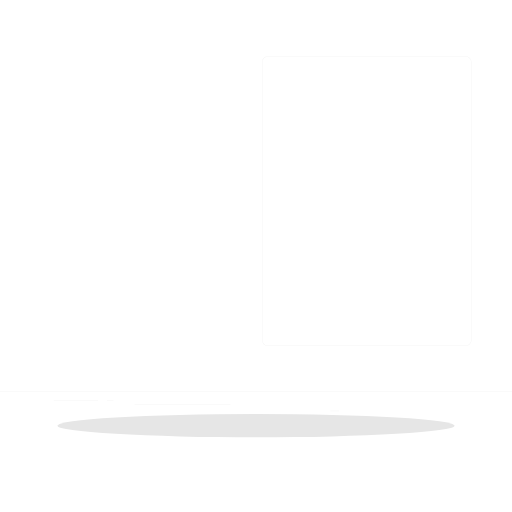
t = 0.00 s
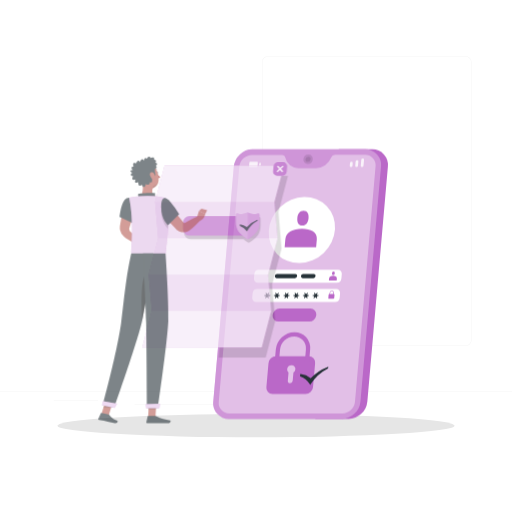
t = 2.10 s
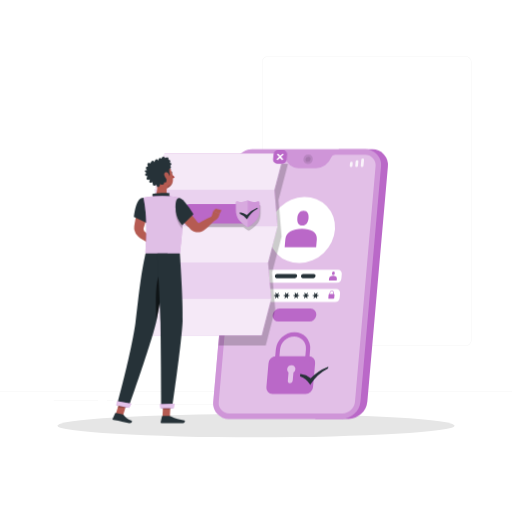
t = 4.20 s
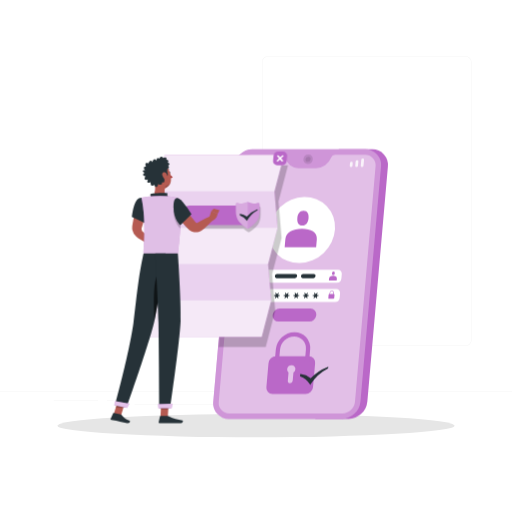
t = 6.30 s
t = 8.40 s: frame unchanged from t = 6.30 s, image omitted

The animated SVG that drew these frames (rendered in a browser with its animation timeline set to each time). Animation: 3 CSS @keyframes rules; one cycle of 8.40 s.

<?xml version="1.0" encoding="UTF-8" standalone="no"?>
<svg
   class="animated"
   id="freepik_stories-privacy-policy"
   viewBox="0 0 500 500"
   version="1.1"
   sodipodi:docname="animate_login.svg"
   inkscape:version="1.3.2 (091e20ef0f, 2023-11-25, custom)"
   xmlns:inkscape="http://www.inkscape.org/namespaces/inkscape"
   xmlns:sodipodi="http://sodipodi.sourceforge.net/DTD/sodipodi-0.dtd"
   xmlns="http://www.w3.org/2000/svg"
   xmlns:svg="http://www.w3.org/2000/svg">
  <sodipodi:namedview
     id="namedview21"
     pagecolor="#ffffff"
     bordercolor="#000000"
     borderopacity="0.25"
     inkscape:showpageshadow="2"
     inkscape:pageopacity="0.0"
     inkscape:pagecheckerboard="0"
     inkscape:deskcolor="#d1d1d1"
     inkscape:zoom="0.906"
     inkscape:cx="249.44812"
     inkscape:cy="250"
     inkscape:window-width="1680"
     inkscape:window-height="700"
     inkscape:window-x="0"
     inkscape:window-y="0"
     inkscape:window-maximized="0"
     inkscape:current-layer="freepik_stories-privacy-policy" />
  <style
     id="style1">svg#freepik_stories-privacy-policy:not(.animated) .animable {opacity: 0;}svg#freepik_stories-privacy-policy.animated #freepik--background-complete--inject-7 {animation: 8.4s 1 forwards cubic-bezier(.36,-0.01,.5,1.38) slideLeft;animation-delay: 0s;}svg#freepik_stories-privacy-policy.animated #freepik--Device--inject-7 {animation: 2.9s 1 forwards cubic-bezier(.36,-0.01,.5,1.38) fadeIn;animation-delay: 0s;}svg#freepik_stories-privacy-policy.animated #freepik--Document--inject-7 {animation: 4.6s 1 forwards cubic-bezier(.36,-0.01,.5,1.38) slideUp;animation-delay: 0s;}svg#freepik_stories-privacy-policy.animated #freepik--Character--inject-7 {animation: 4.9s 1 forwards cubic-bezier(.36,-0.01,.5,1.38) slideLeft;animation-delay: 0s;}            @keyframes slideLeft {                0% {                    opacity: 0;                    transform: translateX(-30px);                }                100% {                    opacity: 1;                    transform: translateX(0);                }            }                    @keyframes fadeIn {                0% {                    opacity: 0;                }                100% {                    opacity: 1;                }            }                    @keyframes slideUp {                0% {                    opacity: 0;                    transform: translateY(30px);                }                100% {                    opacity: 1;                    transform: inherit;                }            }        </style>
  <rect
     x="322.53"
     y="401.20999"
     width="8.6899996"
     height="0.25"
     style="fill:#ebebeb"
     id="eli183twnf07h"
     class="animable" />
  <rect
     x="52.459999"
     y="390.89001"
     width="43.189999"
     height="0.25"
     style="fill:#ebebeb"
     id="elr93aqbey5mr"
     class="animable" />
  <rect
     x="104.56"
     y="390.89001"
     width="6.3299999"
     height="0.25"
     style="fill:#ebebeb"
     id="eluganklyeqkh"
     class="animable" />
  <rect
     x="131.47"
     y="395.10999"
     width="93.68"
     height="0.25"
     style="fill:#ebebeb"
     id="ell3tvrz7dvlq"
     class="animable" />
  <path
     d="M 454.7,337.8 H 261.6 a 5.71,5.71 0 0 1 -5.71,-5.71 V 60.66 A 5.71,5.71 0 0 1 261.6,55 h 193.1 a 5.71,5.71 0 0 1 5.71,5.71 v 271.38 a 5.71,5.71 0 0 1 -5.71,5.71 z M 261.6,55.2 a 5.47,5.47 0 0 0 -5.46,5.46 v 271.43 a 5.47,5.47 0 0 0 5.46,5.46 h 193.1 a 5.47,5.47 0 0 0 5.46,-5.46 V 60.66 A 5.47,5.47 0 0 0 454.7,55.2 Z"
     style="fill:#ebebeb"
     id="eluirgkshf60n"
     class="animable" />
  <rect
     y="382.39999"
     width="500"
     height="0.25"
     style="fill:#ebebeb"
     id="elom6lmjeqx6l"
     class="animable"
     x="0" />
  <g
     id="freepik--Shadow--inject-7"
     class="animable"
     style="transform-origin:250px 415.69px;fill:#e6e6e6">
    <ellipse
       id="freepik--path--inject-7"
       cx="250"
       cy="415.69"
       rx="193.89"
       ry="11.32"
       style="fill:#e6e6e6;transform-origin:250px 415.69px"
       class="animable" />
  </g>
  <g
     id="freepik--Device--inject-7"
     class="animable"
     style="transform-origin: 293.526px 277.455px;">
    <path
       d="M363.45,145.83H330.89l-23,263.25h32.56a18.72,18.72,0,0,0,18.26-16.8l20.09-229.66A15.15,15.15,0,0,0,363.45,145.83Z"
       style="fill: rgb(186, 104, 200); transform-origin: 343.39px 277.454px;"
       id="el7xv9u8dp31"
       class="animable" />
    <path
       d="M356.81,145.83H246.61a18.72,18.72,0,0,0-18.27,16.79L208.25,392.28a15.17,15.17,0,0,0,15.33,16.8H333.77A18.73,18.73,0,0,0,352,392.28l20.09-229.66A15.15,15.15,0,0,0,356.81,145.83Z"
       style="fill: rgb(186, 104, 200); transform-origin: 290.171px 277.455px;"
       id="elwxu7jnwrqjf"
       class="animable" />
    <g
       id="elznmnr6dlhf">
      <path
         d="M356.81,145.83H246.61a18.72,18.72,0,0,0-18.27,16.79L208.25,392.28a15.17,15.17,0,0,0,15.33,16.8H333.77A18.73,18.73,0,0,0,352,392.28l20.09-229.66A15.15,15.15,0,0,0,356.81,145.83Z"
         style="fill: rgb(255, 255, 255); opacity: 0.3; transform-origin: 290.171px 277.455px;"
         class="animable"
         id="path1" />
    </g>
    <g
       id="elvplmavqsrad">
      <path
         d="M356.34,151.21H327.28a4.33,4.33,0,0,0-4,2.76h0a16,16,0,0,1-14.63,10.23H291.51A12.87,12.87,0,0,1,278.66,154h0a3.47,3.47,0,0,0-3.47-2.76H246.14a12.7,12.7,0,0,0-12.41,11.41l-20.1,229.66a10.29,10.29,0,0,0,10.42,11.42h110.2a12.71,12.71,0,0,0,12.41-11.42l20.09-229.66A10.29,10.29,0,0,0,356.34,151.21Z"
         style="fill: rgb(255, 255, 255); opacity: 0.4; transform-origin: 290.191px 277.47px;"
         class="animable"
         id="path2" />
    </g>
    <path
       d="M328.88,276H251.76a3.74,3.74,0,0,1-3.78-4.14l.39-4.42a4.61,4.61,0,0,1,4.5-4.14H330a3.74,3.74,0,0,1,3.78,4.14l-.38,4.42A4.62,4.62,0,0,1,328.88,276Z"
       style="fill: rgb(255, 255, 255); transform-origin: 290.88px 269.65px;"
       id="eld9trayt6zta"
       class="animable" />
    <path
       d="M327.22,295H250.09a3.73,3.73,0,0,1-3.77-4.14l.38-4.42a4.62,4.62,0,0,1,4.5-4.14h77.13a3.74,3.74,0,0,1,3.78,4.14l-.39,4.42A4.62,4.62,0,0,1,327.22,295Z"
       style="fill: rgb(255, 255, 255); transform-origin: 289.214px 288.65px;"
       id="elafboewylcy"
       class="animable" />
    <g
       id="elynzr7cqyzgj">
      <path
         d="M305.45,155.51a5.11,5.11,0,0,1-5,4.59,4.14,4.14,0,0,1-4.19-4.59,5.11,5.11,0,0,1,5-4.59A4.14,4.14,0,0,1,305.45,155.51Z"
         style="opacity: 0.1; transform-origin: 300.855px 155.51px;"
         class="animable"
         id="path3" />
    </g>
    <g
       id="el8kx2gfdlsoo">
      <path
         d="M303.37,155.51a2.8,2.8,0,0,1-2.73,2.51,2.26,2.26,0,0,1-2.29-2.51,2.79,2.79,0,0,1,2.73-2.51A2.27,2.27,0,0,1,303.37,155.51Z"
         style="opacity: 0.1; transform-origin: 300.859px 155.51px;"
         class="animable"
         id="path4" />
    </g>
    <g
       id="elc7e8eduedoa">
      <g
         style="opacity: 0.8; transform-origin: 348.519px 158.94px;"
         class="animable"
         id="g4">
        <path
           d="M342.77,163.17h0a1.22,1.22,0,0,1-1.23-1.35l.22-2.46a1.49,1.49,0,0,1,1.46-1.34h0a1.22,1.22,0,0,1,1.23,1.34l-.22,2.46A1.5,1.5,0,0,1,342.77,163.17Z"
           style="fill: rgb(255, 255, 255); transform-origin: 342.994px 160.595px;"
           id="eljmz5zejby9"
           class="animable" />
        <path
           d="M353.53,163.17h0a1.22,1.22,0,0,1-1.23-1.35l.51-5.77a1.49,1.49,0,0,1,1.46-1.34h0a1.22,1.22,0,0,1,1.23,1.34l-.51,5.77A1.5,1.5,0,0,1,353.53,163.17Z"
           style="fill: rgb(255, 255, 255); transform-origin: 353.899px 158.94px;"
           id="elepx6jkisfk8"
           class="animable" />
        <path
           d="M348.15,163.17h0a1.22,1.22,0,0,1-1.23-1.35l.36-4.11a1.5,1.5,0,0,1,1.47-1.35h0a1.21,1.21,0,0,1,1.22,1.35l-.36,4.11A1.5,1.5,0,0,1,348.15,163.17Z"
           style="fill: rgb(255, 255, 255); transform-origin: 348.446px 159.765px;"
           id="el30yv9wi788k"
           class="animable" />
      </g>
    </g>
    <g
       id="ell7s38k9hag">
      <g
         style="opacity: 0.8; transform-origin: 248.965px 160.595px;"
         class="animable"
         id="g5">
        <path
           d="M250.64,163.17h-6.76a.68.68,0,0,1-.69-.76l.31-3.63a.85.85,0,0,1,.83-.76h6.76a.68.68,0,0,1,.69.76l-.32,3.63A.83.83,0,0,1,250.64,163.17Z"
           style="fill: rgb(255, 255, 255); transform-origin: 247.485px 160.595px;"
           id="elbrb9f9s2kgk"
           class="animable" />
        <path
           d="M253.77,162.18h0a.69.69,0,0,1-.7-.76l.15-1.66a.84.84,0,0,1,.83-.76h0a.68.68,0,0,1,.69.76l-.14,1.66A.85.85,0,0,1,253.77,162.18Z"
           style="fill: rgb(255, 255, 255); transform-origin: 253.906px 160.59px;"
           id="el103zc34sf6c"
           class="animable" />
      </g>
    </g>
    <g
       id="els3n0uv7q2df">
      <ellipse
         cx="294.81"
         cy="224.63"
         rx="33.73"
         ry="30.9"
         style="fill: rgb(255, 255, 255); transform-origin: 294.81px 224.63px; transform: rotate(-43.75deg);"
         class="animable"
         id="ellipse5" />
    </g>
    <path
       d="M294.92,223.38c-8.48,0-15.65,3.23-16.26,10.24l-.68,7.79h30.73l.68-7.79C310,226.61,303.41,223.38,294.92,223.38Z"
       style="fill: rgb(186, 104, 200); transform-origin: 293.705px 232.395px;"
       id="eldygjzk4p9"
       class="animable" />
    <path
       d="M295.2,220.17c3.94,0,5.76-3.19,6.1-7.13s-.91-7.13-4.85-7.13-5.75,3.2-6.1,7.13S291.26,220.17,295.2,220.17Z"
       style="fill: rgb(186, 104, 200); transform-origin: 295.824px 213.04px;"
       id="elauewgm7wr0l"
       class="animable" />
    <path
       d="M325.36,269.38c-2.09,0-3.86.8-4,2.53l-.17,1.93h7.59l.17-1.93C329.09,270.18,327.46,269.38,325.36,269.38Z"
       style="fill: rgb(186, 104, 200); transform-origin: 325.074px 271.61px;"
       id="el9tvlr9rexe"
       class="animable" />
    <path
       d="M325.43,268.59c1,0,1.42-.79,1.51-1.76s-.23-1.76-1.2-1.76-1.42.79-1.51,1.76S324.46,268.59,325.43,268.59Z"
       style="fill: rgb(186, 104, 200); transform-origin: 325.585px 266.83px;"
       id="el34jwy2bsfk3"
       class="animable" />
    <path
       d="M302,314H272a5.73,5.73,0,0,1-5.8-6.35h0a7.08,7.08,0,0,1,6.91-6.35h30a5.74,5.74,0,0,1,5.8,6.35h0A7.07,7.07,0,0,1,302,314Z"
       style="fill: rgb(186, 104, 200); transform-origin: 287.554px 307.65px;"
       id="elqg5yleuxq0a"
       class="animable" />
    <path
       d="M298.37,384.82H266.26a6,6,0,0,1-6.12-6.71l2.05-23.42a7.46,7.46,0,0,1,7.29-6.71H301.6a6.05,6.05,0,0,1,6.12,6.71l-2.05,23.42A7.48,7.48,0,0,1,298.37,384.82Z"
       style="fill: rgb(186, 104, 200); transform-origin: 283.927px 366.401px;"
       id="elg0y5bapzlr6"
       class="animable" />
    <g
       id="elr6venllhd7">
      <g
         style="opacity: 0.6; transform-origin: 284.435px 365.45px;"
         class="animable"
         id="g6">
        <path
           d="M288.47,360.6a3.63,3.63,0,0,0-3.68-4,4.48,4.48,0,0,0-4.39,4,3.65,3.65,0,0,0,1.35,3.23l-.7,8.07a2.16,2.16,0,0,0,2.19,2.4,2.67,2.67,0,0,0,2.6-2.4l.71-8.07A4.46,4.46,0,0,0,288.47,360.6Z"
           style="fill: rgb(255, 255, 255); transform-origin: 284.435px 365.45px;"
           id="eltrd54e9g88s"
           class="animable" />
      </g>
    </g>
    <path
       d="M301.88,352.86h-4.14l1-11.59a11.41,11.41,0,0,0-11.53-12.64,14.09,14.09,0,0,0-13.74,12.64l-1,11.59h-4.14l1-11.59a18.68,18.68,0,0,1,18.23-16.77,15.14,15.14,0,0,1,15.31,16.77Z"
       style="fill: rgb(186, 104, 200); transform-origin: 285.644px 338.679px;"
       id="el8stej92zf63"
       class="animable" />
    <path
       d="M325.87,287.13,326,286a1.87,1.87,0,0,0-1.88-2.06,2.3,2.3,0,0,0-2.24,2.06l-.1,1.11a.92.92,0,0,0-.89.83l-.26,3a.73.73,0,0,0,.75.82h4.12a.91.91,0,0,0,.89-.82l.26-3A.75.75,0,0,0,325.87,287.13ZM324,284.47a1.41,1.41,0,0,1,1.42,1.55l-.1,1.11h-3.1l.1-1.11A1.73,1.73,0,0,1,324,284.47Z"
       style="fill: rgb(186, 104, 200); transform-origin: 323.638px 287.85px;"
       id="elr4yc2rl6ddh"
       class="animable" />
    <path
       d="M263.85,288.32l-1.44-.3a.27.27,0,0,1-.19-.38l.6-1.42a.28.28,0,0,0-.47-.29l-1.09,1.12a.28.28,0,0,1-.44,0l-.89-1.12c-.19-.24-.6,0-.53.29l.35,1.42a.31.31,0,0,1-.25.38l-1.49.3c-.32.06-.36.51-.05.57l1.44.3a.26.26,0,0,1,.18.38L259,291a.28.28,0,0,0,.47.29l1.09-1.12a.3.3,0,0,1,.44,0l.89,1.12c.19.24.6,0,.52-.29l-.35-1.42a.33.33,0,0,1,.26-.38l1.49-.3C264.12,288.83,264.16,288.38,263.85,288.32Z"
       style="fill: rgb(38, 50, 56); transform-origin: 260.906px 288.61px;"
       id="el88uyhd4tja"
       class="animable" />
    <path
       d="M273.31,288.32l-1.44-.3a.27.27,0,0,1-.19-.38l.6-1.42a.28.28,0,0,0-.47-.29l-1.09,1.12a.28.28,0,0,1-.44,0l-.89-1.12c-.19-.24-.6,0-.52.29l.35,1.42a.32.32,0,0,1-.26.38l-1.49.3c-.32.06-.36.51-.05.57l1.44.3a.27.27,0,0,1,.19.38l-.6,1.42a.28.28,0,0,0,.47.29l1.09-1.12a.3.3,0,0,1,.44,0l.89,1.12c.19.24.6,0,.53-.29l-.35-1.42a.32.32,0,0,1,.25-.38l1.49-.3C273.58,288.83,273.62,288.38,273.31,288.32Z"
       style="fill: rgb(38, 50, 56); transform-origin: 270.365px 288.605px;"
       id="elpqwcxnhnag"
       class="animable" />
    <path
       d="M282.77,288.32l-1.43-.3a.26.26,0,0,1-.19-.38l.6-1.42a.28.28,0,0,0-.48-.29l-1.08,1.12a.29.29,0,0,1-.45,0l-.89-1.12c-.19-.24-.6,0-.52.29l.35,1.42a.32.32,0,0,1-.25.38l-1.49.3c-.32.06-.36.51-.05.57l1.43.3a.27.27,0,0,1,.19.38l-.6,1.42a.28.28,0,0,0,.48.29l1.08-1.12a.3.3,0,0,1,.44,0l.9,1.12c.19.24.6,0,.52-.29l-.35-1.42a.33.33,0,0,1,.25-.38l1.49-.3C283,288.83,283.08,288.38,282.77,288.32Z"
       style="fill: rgb(38, 50, 56); transform-origin: 279.823px 288.606px;"
       id="elu26fiqe2ag"
       class="animable" />
    <path
       d="M292.24,288.32l-1.44-.3a.27.27,0,0,1-.19-.38l.6-1.42a.28.28,0,0,0-.47-.29l-1.09,1.12a.28.28,0,0,1-.44,0l-.89-1.12c-.19-.24-.6,0-.53.29l.35,1.42a.31.31,0,0,1-.25.38l-1.49.3c-.32.06-.36.51,0,.57l1.44.3a.26.26,0,0,1,.18.38l-.59,1.42a.28.28,0,0,0,.47.29l1.09-1.12a.3.3,0,0,1,.44,0l.89,1.12c.19.24.6,0,.52-.29l-.35-1.42a.33.33,0,0,1,.26-.38l1.49-.3C292.51,288.83,292.55,288.38,292.24,288.32Z"
       style="fill: rgb(38, 50, 56); transform-origin: 289.301px 288.605px;"
       id="elvsicgnt1eap"
       class="animable" />
    <path
       d="M301.7,288.32l-1.44-.3a.27.27,0,0,1-.19-.38l.6-1.42a.28.28,0,0,0-.47-.29l-1.09,1.12a.28.28,0,0,1-.44,0l-.89-1.12c-.19-.24-.6,0-.52.29l.35,1.42a.32.32,0,0,1-.26.38l-1.49.3c-.32.06-.36.51-.05.57l1.44.3a.27.27,0,0,1,.19.38l-.6,1.42a.28.28,0,0,0,.47.29l1.09-1.12a.3.3,0,0,1,.44,0l.89,1.12c.19.24.6,0,.53-.29l-.35-1.42a.32.32,0,0,1,.25-.38l1.49-.3C302,288.83,302,288.38,301.7,288.32Z"
       style="fill: rgb(38, 50, 56); transform-origin: 298.758px 288.605px;"
       id="ell0jqlfd1su"
       class="animable" />
    <path
       d="M311.16,288.32l-1.44-.3a.26.26,0,0,1-.18-.38l.6-1.42a.28.28,0,0,0-.48-.29l-1.08,1.12a.29.29,0,0,1-.45,0l-.89-1.12c-.19-.24-.6,0-.52.29l.35,1.42a.32.32,0,0,1-.25.38l-1.49.3c-.32.06-.36.51-.05.57l1.43.3a.27.27,0,0,1,.19.38l-.6,1.42a.28.28,0,0,0,.48.29l1.08-1.12a.3.3,0,0,1,.44,0l.89,1.12a.31.31,0,0,0,.53-.29l-.35-1.42a.33.33,0,0,1,.25-.38l1.49-.3C311.43,288.83,311.47,288.38,311.16,288.32Z"
       style="fill: rgb(38, 50, 56); transform-origin: 308.22px 288.605px;"
       id="eltymx00sx1mj"
       class="animable" />
    <path
       d="M288.35,267.61H270.59a2.23,2.23,0,0,0-2.18,2,1.8,1.8,0,0,0,1.83,2H288a2.23,2.23,0,0,0,2.18-2A1.81,1.81,0,0,0,288.35,267.61Z"
       style="fill: rgb(38, 50, 56); transform-origin: 279.294px 269.61px;"
       id="el5hdfzijzb1h"
       class="animable" />
    <path
       d="M306.39,267.61H296.08a2.22,2.22,0,0,0-2.17,2,1.8,1.8,0,0,0,1.82,2H306a2.22,2.22,0,0,0,2.17-2A1.8,1.8,0,0,0,306.39,267.61Z"
       style="fill: rgb(38, 50, 56); transform-origin: 301.04px 269.61px;"
       id="el1kg4wmmn3yw"
       class="animable" />
    <path
       d="M320,358.26a45.29,45.29,0,0,0-16.59,11,19.71,19.71,0,0,0-9.73-4l-.47-.07-.2,2.36.26.1a18.33,18.33,0,0,1,9.33,7.68l.34.56.37-.6a43.46,43.46,0,0,1,16.92-15.56l.23-.12.13-1.56Z"
       style="fill: rgb(38, 50, 56); transform-origin: 306.8px 366.97px;"
       id="elhabwy3b6cdu"
       class="animable" />
  </g>
  <g
     id="freepik--Document--inject-7"
     class="animable"
     style="transform-origin: 210.13px 243.45px;">
    <g
       id="els1i7d634s9k">
      <path
         d="M230.64,161.37a18,18,0,0,0-2.3,7.25L213.45,338.84h46.08l9.26-35.49-3.05-35.5L275,232.36,272,196.87l9.26-35.5Z"
         style="opacity: 0.2; transform-origin: 247.355px 250.105px;"
         class="animable"
         id="path6" />
    </g>
    <polygon
       points="267.95 186.87 277.21 151.37 160.68 151.37 151.43 186.87 154.47 222.36 145.22 257.85 148.26 293.35 139.01 328.84 255.53 328.84 264.79 293.35 261.74 257.85 271 222.36 267.95 186.87"
       style="fill: rgb(186, 104, 200); transform-origin: 208.11px 240.105px;"
       id="eln3ttxeb02s"
       class="animable" />
    <g
       id="el7whxbvimvrq">
      <polygon
         points="267.95 186.87 277.21 151.37 160.68 151.37 151.43 186.87 154.47 222.36 145.22 257.85 148.26 293.35 139.01 328.84 255.53 328.84 264.79 293.35 261.74 257.85 271 222.36 267.95 186.87"
         style="fill: rgb(255, 255, 255); opacity: 0.7; transform-origin: 208.11px 240.105px;"
         class="animable"
         id="polygon6" />
    </g>
    <g
       id="eloftwb8esxk">
      <polygon
         points="267.95 186.87 151.43 186.87 160.68 151.37 277.21 151.37 267.95 186.87"
         style="fill: rgb(255, 255, 255); opacity: 0.5; transform-origin: 214.32px 169.12px;"
         class="animable"
         id="polygon7" />
    </g>
    <g
       id="elei62231l0ie">
      <polygon
         points="261.74 257.85 145.22 257.85 154.47 222.36 271 222.36 261.74 257.85"
         style="fill: rgb(255, 255, 255); opacity: 0.5; transform-origin: 208.11px 240.105px;"
         class="animable"
         id="polygon8" />
    </g>
    <g
       id="el00pmlkblgnbtn">
      <polygon
         points="255.53 328.84 139 328.84 148.26 293.35 264.79 293.35 255.53 328.84"
         style="fill: rgb(255, 255, 255); opacity: 0.5; transform-origin: 201.895px 311.095px;"
         class="animable"
         id="polygon9" />
    </g>
    <g
       id="elcygivru8wni">
      <path
         d="M252.36,201.7a12.74,12.74,0,0,1-3.68.5,10.25,10.25,0,0,1-4.89-1,1.79,1.79,0,0,0-.91-.25h0a1.81,1.81,0,0,0-.84.22l-.06,0h0l0,0a5.91,5.91,0,0,1-1.42.57,13,13,0,0,1-3.43.43c-.35,0-.69,0-1,0a12.1,12.1,0,0,1-2.65-.47,1.78,1.78,0,0,0-.39-.07,1.6,1.6,0,0,0-1.73,1.59h0v1.08H186a6.34,6.34,0,0,0-6.34,6.35v6.39A6.34,6.34,0,0,0,186,223.4h51.53l.34,0c.55.46,1.13.92,1.75,1.39s1.5,1.12,2.31,1.7a1.62,1.62,0,0,0,1.9,0c6.48-4.7,10.64-7.94,10.64-16.84v-6.4A1.61,1.61,0,0,0,252.36,201.7Z"
         style="opacity: 0.2; transform-origin: 217.065px 213.874px;"
         class="animable"
         id="path9" />
    </g>
    <rect
       x="178.67"
       y="200.79"
       width="64.22"
       height="19.09"
       rx="6.35"
       style="fill: rgb(186, 104, 200); transform-origin: 210.78px 210.335px;"
       id="elwgi2dm85mu"
       class="animable" />
    <path
       d="M247.69,198.68a10.31,10.31,0,0,1-4.89-1,1.72,1.72,0,0,0-1.8,0,10.32,10.32,0,0,1-4.9,1,12.79,12.79,0,0,1-3.68-.5,1.6,1.6,0,0,0-2.11,1.52v6.4c0,8.91,4.16,12.15,10.64,16.85a1.62,1.62,0,0,0,1.9,0c6.48-4.7,10.64-7.94,10.64-16.85v-6.4a1.61,1.61,0,0,0-2.12-1.52A12.74,12.74,0,0,1,247.69,198.68Z"
       style="fill: rgb(186, 104, 200); transform-origin: 241.9px 210.342px;"
       id="ell8zt1t5ddh"
       class="animable" />
    <g
       id="elp3oz3v6zu8">
      <path
         d="M247.69,198.68a10.31,10.31,0,0,1-4.89-1,1.72,1.72,0,0,0-1.8,0,10.32,10.32,0,0,1-4.9,1,12.79,12.79,0,0,1-3.68-.5,1.6,1.6,0,0,0-2.11,1.52v6.4c0,8.91,4.16,12.15,10.64,16.85a1.62,1.62,0,0,0,1.9,0c6.48-4.7,10.64-7.94,10.64-16.85v-6.4a1.61,1.61,0,0,0-2.12-1.52A12.74,12.74,0,0,1,247.69,198.68Z"
         style="fill: rgb(255, 255, 255); opacity: 0.3; transform-origin: 241.9px 210.342px;"
         class="animable"
         id="path10" />
    </g>
    <g
       id="el8ac947u6lfd">
      <path
         d="M241,197.66a10.32,10.32,0,0,1-4.9,1,12.84,12.84,0,0,1-3.68-.5,1.6,1.6,0,0,0-2.11,1.52v6.4c0,8.91,4.16,12.15,10.64,16.85a1.63,1.63,0,0,0,1,.31V197.4A1.74,1.74,0,0,0,241,197.66Z"
         style="fill: rgb(255, 255, 255); opacity: 0.2; transform-origin: 236.13px 210.32px;"
         class="animable"
         id="path11" />
    </g>
    <path
       d="M251.19,204.36a26,26,0,0,0-10.12,7.13,13.94,13.94,0,0,0-6.53-2.61l-.31,0v1.53l.17.06a13.38,13.38,0,0,1,6.48,5l.25.36.21-.39a24.81,24.81,0,0,1,10.07-10.08l.15-.07v-1Z"
       style="fill: rgb(38, 50, 56); transform-origin: 242.895px 210.06px;"
       id="elze0qk8upela"
       class="animable" />
    <path
       d="M275.15,161.36h-4.42a4,4,0,0,1-4.05-4.44l.39-4.42a4.93,4.93,0,0,1,4.82-4.44h4.42a4,4,0,0,1,4.06,4.44l-.39,4.42A5,5,0,0,1,275.15,161.36Z"
       style="fill: rgb(186, 104, 200); transform-origin: 273.525px 154.71px;"
       id="elwhhaairoj9b"
       class="animable" />
    <polygon
       points="276.99 152.49 276.03 151.43 273.61 153.65 271.59 151.43 270.44 152.49 272.47 154.71 270.06 156.93 271.02 157.98 273.43 155.76 275.46 157.98 276.6 156.93 274.57 154.71 276.99 152.49"
       style="fill: rgb(255, 255, 255); transform-origin: 273.525px 154.705px;"
       id="elquwgoa8sts"
       class="animable" />
  </g>
  <g
     id="freepik--Character--inject-7"
     class="animable animator-active"
     style="transform-origin: 161.172px 283.149px;">
    <path
       d="M176.37,199.49c2.56,2.79,5,5.68,7.43,8.59s4.78,5.88,7.12,8.86c.1.13.06.08.08.12s0,.05,0,.06a.36.36,0,0,0,.07.1,1.12,1.12,0,0,0,.73.46,1.27,1.27,0,0,0,.34,0,1.15,1.15,0,0,0,.18,0l.09,0c.05,0,0,0,.16-.06l2.5-1.36c3.36-1.78,6.75-3.52,10.25-5.08l2.93,3.63c-2.82,2.59-5.76,5.84-8.73,8.22l-2.24,1.76a3.8,3.8,0,0,1-.44.31,5.1,5.1,0,0,1-.53.33,10.63,10.63,0,0,1-1.12.56,9.86,9.86,0,0,1-2.42.67,10.34,10.34,0,0,1-5-.5,10,10,0,0,1-2.3-1.17c-.36-.24-.7-.52-1-.79-.17-.14-.31-.3-.47-.45l-.4-.4c-2.65-2.72-5.26-5.46-7.82-8.25s-5.09-5.6-7.51-8.52Z"
       style="fill: rgb(181, 91, 82); transform-origin: 188.26px 213.13px;"
       id="elbvdzxqcnk6"
       class="animable" />
    <path
       d="M204,213.38l2.33-7.49,6.14,3.06s-.9,5.46-5.36,6.41Z"
       style="fill: rgb(181, 91, 82); transform-origin: 208.235px 210.625px;"
       id="el8tmiuja1bdw"
       class="animable" />
    <polygon
       points="208.78 203.82 214.32 205.34 212.46 208.95 206.32 205.89 208.78 203.82"
       style="fill: rgb(181, 91, 82); transform-origin: 210.32px 206.385px;"
       id="el6p9nitj0poy"
       class="animable" />
    <path
       d="M144.09,201.53c-.66,3.18-1.48,6.33-2.33,9.47s-1.78,6.25-2.75,9.36l-.36,1.17-.18.58a1.15,1.15,0,0,1-.1.24,3.34,3.34,0,0,0-.19,1,3.55,3.55,0,0,0,.58,2.05,6.33,6.33,0,0,0,.65.75l.83.91,1.64,1.83c1.07,1.24,2.15,2.48,3.17,3.78l-3.49,4c-1.44-.82-2.82-1.71-4.2-2.59l-2.05-1.36-1-.69c-.34-.24-.62-.4-1.17-.85a11.65,11.65,0,0,1-3.84-6.45,12.43,12.43,0,0,1-.19-3.9c0-.32.1-.68.15-1l.11-.6.21-1.2c.56-3.21,1.16-6.41,1.83-9.59s1.39-6.35,2.24-9.48Z"
       style="fill: rgb(181, 91, 82); transform-origin: 137.043px 217.815px;"
       id="eliz8lmmd7hn"
       class="animable" />
    <path
       d="M141.63,232.35l4.12-2.11,1.82,7s-3.31,1.27-5.87-.36Z"
       style="fill: rgb(181, 91, 82); transform-origin: 144.6px 233.976px;"
       id="elaiz6xu9u2mu"
       class="animable" />
    <polygon
       points="151.45 227.99 151.64 234.43 147.03 237.44 145.43 230.37 151.45 227.99"
       style="fill: rgb(181, 91, 82); transform-origin: 148.535px 232.715px;"
       id="elr8kvjvj2xhg"
       class="animable" />
    <path
       d="M164.94,168.47c.1.49.45.84.77.78s.51-.52.41-1-.45-.84-.77-.78S164.84,168,164.94,168.47Z"
       style="fill: rgb(38, 50, 56); transform-origin: 165.53px 168.36px;"
       id="el3efy3d2fzai"
       class="animable" />
    <path
       d="M165.34,169.32a18.21,18.21,0,0,0,3.23,3.76,2.92,2.92,0,0,1-2.28.93Z"
       style="fill: rgb(160, 39, 36); transform-origin: 166.955px 171.667px;"
       id="elih2omnjafo"
       class="animable" />
    <path
       d="M162.57,166.09a.3.3,0,0,1-.22-.5,3,3,0,0,1,2.53-1,.3.3,0,0,1,.24.35.29.29,0,0,1-.34.24h0a2.35,2.35,0,0,0-2,.8A.32.32,0,0,1,162.57,166.09Z"
       style="fill: rgb(38, 50, 56); transform-origin: 163.699px 165.333px;"
       id="el84a2yls3fn"
       class="animable" />
    <path
       d="M150.52,175.44c1.1,4.59,2.21,13-1.73,16.05,0,0,1.54,4.66,12,4.66,11.5,0,5.5-3,5.5-3-6.28-1.22-6.12-6.67-5-10.24Z"
       style="fill: rgb(181, 91, 82); transform-origin: 158.322px 185.795px;"
       id="eloahyhwfjo9"
       class="animable" />
    <path
       d="M147.56,192.34c-.68-1.27-1.44-2.73.12-3.19,1.72-.5,12.75-1.43,16-.49-1,1.77.69,4,.69,4Z"
       style="fill: rgb(38, 50, 56); transform-origin: 155.567px 190.458px;"
       id="elig2zq5ihopl"
       class="animable" />
    <polygon
       points="156.7 406.92 163.91 406.92 164.63 392.4 157.41 392.4 156.7 406.92"
       style="fill: rgb(181, 91, 82); transform-origin: 160.665px 399.66px;"
       id="elu6f31l4qix"
       class="animable" />
    <polygon
       points="110.91 404.92 118.22 405.31 122.66 391 115.35 390.61 110.91 404.92"
       style="fill: rgb(181, 91, 82); transform-origin: 116.785px 397.96px;"
       id="elv44jtsjqkbs"
       class="animable" />
    <path
       d="M118,404.73l-6.89-1.49a.54.54,0,0,0-.61.3l-2.39,5.19a.91.91,0,0,0,.66,1.28c2.41.48,3.61.59,6.64,1.25,1.86.4,6.07,1.43,8.64,2s3.46-1.91,2.46-2.37c-4.5-2.05-6.38-3.86-7.6-5.55A1.55,1.55,0,0,0,118,404.73Z"
       style="fill: rgb(38, 50, 56); transform-origin: 117.468px 408.286px;"
       id="elpqn8uo0za5d"
       class="animable" />
    <path
       d="M163.53,406.19h-6.85a.55.55,0,0,0-.53.43l-1.24,5.57a.91.91,0,0,0,.9,1.12c2.47,0,6-.19,9.15-.19,3.63,0,6.76.2,11,.2,2.57,0,3.29-2.6,2.21-2.84-4.91-1.07-8.91-1.19-13.15-3.8A2.94,2.94,0,0,0,163.53,406.19Z"
       style="fill: rgb(38, 50, 56); transform-origin: 166.77px 409.755px;"
       id="elmmy3e0xxzdh"
       class="animable" />
    <path
       d="M135.72,193.61c-5.44,2.59-6.92,18.29-6.92,18.29l13.47,6.22a25.78,25.78,0,0,0,3.6-12.67C146.14,197.34,141.29,191,135.72,193.61Z"
       style="fill: rgb(38, 50, 56); transform-origin: 137.34px 205.567px;"
       id="elvg9ymya3sw8"
       class="animable" />
    <g
       id="elareobpjogeh">
      <path
         d="M143,203.29c-2.43,3.78-2.2,9.62-1.36,14.55l.6.28a25.83,25.83,0,0,0,3.6-12.67c0-.48,0-1,0-1.43Z"
         style="opacity: 0.4; transform-origin: 143.448px 210.705px;"
         class="animable"
         id="path12" />
    </g>
    <path
       d="M173.31,193.23s6.68,7.54.37,54.2H140.15c-.23-5.15,3-30.26-2-54.52a88.21,88.21,0,0,1,11.22-1.42,125.53,125.53,0,0,1,14.26,0A64,64,0,0,1,173.31,193.23Z"
       style="fill: rgb(186, 104, 200); transform-origin: 157.271px 219.359px;"
       id="el6b7uoilxig3"
       class="animable" />
    <g
       id="eliluawkvlhmg">
      <path
         d="M173.31,193.23s6.68,7.54.37,54.2H140.15c-.23-5.15,3-30.26-2-54.52a88.21,88.21,0,0,1,11.22-1.42,125.53,125.53,0,0,1,14.26,0A64,64,0,0,1,173.31,193.23Z"
         style="fill: rgb(250, 250, 250); opacity: 0.6; transform-origin: 157.271px 219.359px;"
         class="animable"
         id="path13" />
    </g>
    <g
       id="el4j78gmzfhig">
      <path
         d="M176.24,207.49l-.12-.11-6.67-3.56c-.68,10.27,3.91,16.71,6.64,19.52A143.39,143.39,0,0,0,176.24,207.49Z"
         style="opacity: 0.2; transform-origin: 172.886px 213.58px;"
         class="animable"
         id="path14" />
    </g>
    <g
       id="el3tngk49nrp">
      <polygon
         points="164.63 392.4 164.26 399.89 157.04 399.89 157.41 392.4 164.63 392.4"
         style="opacity: 0.2; transform-origin: 160.835px 396.145px;"
         class="animable"
         id="polygon14" />
    </g>
    <g
       id="el2rp9627hm24">
      <polygon
         points="115.35 390.62 122.66 391 120.37 398.38 113.06 397.99 115.35 390.62"
         style="opacity: 0.2; transform-origin: 117.86px 394.5px;"
         class="animable"
         id="polygon15" />
    </g>
    <path
       d="M148.2,170.78c1.61,6,2.25,9.61,6,12.11,5.58,3.76,12.52-.56,12.74-6.93.19-5.73-2.47-14.6-8.92-15.81A8.49,8.49,0,0,0,148.2,170.78Z"
       style="fill: rgb(181, 91, 82); transform-origin: 157.416px 172.139px;"
       id="elz0w92qke64j"
       class="animable" />
    <path
       d="M161.79,247.43s-7.12,47.91-11,65.87C146.49,333,123.55,398,123.55,398l-11.23-2.43s14.39-53,18-80.48c1.4-10.73,3.09-28,5.23-42.43,2.07-14,4.62-25.22,4.62-25.22Z"
       style="fill: rgb(38, 50, 56); transform-origin: 137.055px 322.715px;"
       id="el7a4zcf2megm"
       class="animable" />
    <path
       d="M126.24,394.25s-2.1,4.06-2.1,4.06l-12.62-2.74,1.06-3.79Z"
       style="fill: rgb(186, 104, 200); transform-origin: 118.88px 395.045px;"
       id="elxddh43ll1"
       class="animable" />
    <g
       id="elfvvh27b03fl">
      <path
         d="M126.24,394.25s-2.1,4.06-2.1,4.06l-12.62-2.74,1.06-3.79Z"
         style="fill: rgb(255, 255, 255); opacity: 0.6; transform-origin: 118.88px 395.045px;"
         class="animable"
         id="path15" />
    </g>
    <g
       id="elvmp5ysrz4wh">
      <path
         d="M157.29,264.5c-8.23,1.61-7.36,32.3-6.37,48.08,2.38-11.16,5.85-32.62,8.22-47.86A2.8,2.8,0,0,0,157.29,264.5Z"
         style="opacity: 0.6; transform-origin: 154.72px 288.506px;"
         class="animable"
         id="path16" />
    </g>
    <path
       d="M173.68,247.43s3.35,46.88,2.67,66c-.71,19.89-10.14,85-10.14,85H155.59s-.39-64-.86-83.49c-.52-21.3-3.09-67.52-3.09-67.52Z"
       style="fill: rgb(38, 50, 56); transform-origin: 164.041px 322.925px;"
       id="elxs81sqg1yy9"
       class="animable" />
    <path
       d="M168.25,394.21c.05,0-.6,4.41-.6,4.41H154.73l-.35-3.94Z"
       style="fill: rgb(186, 104, 200); transform-origin: 161.316px 396.415px;"
       id="elt539p02fgtb"
       class="animable" />
    <g
       id="elbekun34iran">
      <path
         d="M168.25,394.21c.05,0-.6,4.41-.6,4.41H154.73l-.35-3.94Z"
         style="fill: rgb(255, 255, 255); opacity: 0.6; transform-origin: 161.316px 396.415px;"
         class="animable"
         id="path17" />
    </g>
    <path
       d="M169.4,202c0,12.58,6.69,17.76,6.69,17.76L187,209.14a89.8,89.8,0,0,0-8.79-12.23C171.9,189.68,169.4,193.92,169.4,202Z"
       style="fill: rgb(38, 50, 56); transform-origin: 178.2px 206.483px;"
       id="elzr9gpcf4x6d"
       class="animable" />
    <g
       id="el3r79rqtjhjm">
      <path
         d="M166.52,178.24a4.1,4.1,0,0,1-2.82,2.6,3.38,3.38,0,0,0-2.69,3l0,0A8.66,8.66,0,0,0,166.52,178.24Z"
         style="opacity: 0.2; transform-origin: 163.765px 181.04px;"
         class="animable"
         id="path18" />
    </g>
    <path
       d="M163.7,158.83c2.24-2.83-1.21-3-1.21-3,.9-3.37-3.14-1.56-3.14-1.56-2.42-3.34-3.79.73-3.79.73-2.51-2.83-3,1.79-3,1.79-2.52-3.59-3.8,1.59-3.8,1.59-2.32-3.73-3.74,1.12-3.74,1.12-4.79-1.71-2.52,3.27-2.52,3.27-4.08.11-.8,3.28-.8,3.28-4.9,0-.58,2.81-.58,2.81-3.89,2.55,1,3.24,1,3.24-3.17,5,2.28,3.12,2.28,3.12-2.21,4.92,2.68,2.75,2.68,2.75-.31,4.74,2.42,3.45,3.74,2.57.25,1,.73,2,1.61,2.08,1.71.23,2-3,2-3s1.58,1.24,2.91.57.83-2.36.83-2.36a1.67,1.67,0,0,0,2,0c.57-.44.57-3.62-.15-4.74l2.6-1s1.93-.27,1.07-2.82a7.42,7.42,0,0,1-.13-4.55c2.94-1.38.52-3,.52-3C167.49,159.53,163.7,158.83,163.7,158.83Z"
       style="fill: rgb(38, 50, 56); transform-origin: 152.432px 167.793px;"
       id="elg0lgccplynl"
       class="animable" />
    <path
       d="M158.43,171a7,7,0,0,0,2.53,3.74c1.63,1.22,2.85,0,2.73-1.83-.1-1.66-1.08-4.29-2.88-4.79S158,169.23,158.43,171Z"
       style="fill: rgb(181, 91, 82); transform-origin: 161.015px 171.629px;"
       id="elr6b4r75qecc"
       class="animable" />
  </g>
  <defs
     id="defs21">
    <filter
       id="active"
       height="200%">
      <feMorphology
         in="SourceAlpha"
         result="DILATED"
         operator="dilate"
         radius="2"
         id="feMorphology18" />
      <feFlood
         flood-color="#32DFEC"
         flood-opacity="1"
         result="PINK"
         id="feFlood18" />
      <feComposite
         in="PINK"
         in2="DILATED"
         operator="in"
         result="OUTLINE"
         id="feComposite18" />
      <feMerge
         id="feMerge19">
        <feMergeNode
           in="OUTLINE"
           id="feMergeNode18" />
        <feMergeNode
           in="SourceGraphic"
           id="feMergeNode19" />
      </feMerge>
    </filter>
    <filter
       id="hover"
       height="200%">
      <feMorphology
         in="SourceAlpha"
         result="DILATED"
         operator="dilate"
         radius="2"
         id="feMorphology19" />
      <feFlood
         flood-color="#ff0000"
         flood-opacity="0.5"
         result="PINK"
         id="feFlood19" />
      <feComposite
         in="PINK"
         in2="DILATED"
         operator="in"
         result="OUTLINE"
         id="feComposite19" />
      <feMerge
         id="feMerge21">
        <feMergeNode
           in="OUTLINE"
           id="feMergeNode20" />
        <feMergeNode
           in="SourceGraphic"
           id="feMergeNode21" />
      </feMerge>
      <feColorMatrix
         type="matrix"
         values="0   0   0   0   0                0   1   0   0   0                0   0   0   0   0                0   0   0   1   0 "
         id="feColorMatrix21" />
    </filter>
  </defs>
</svg>
